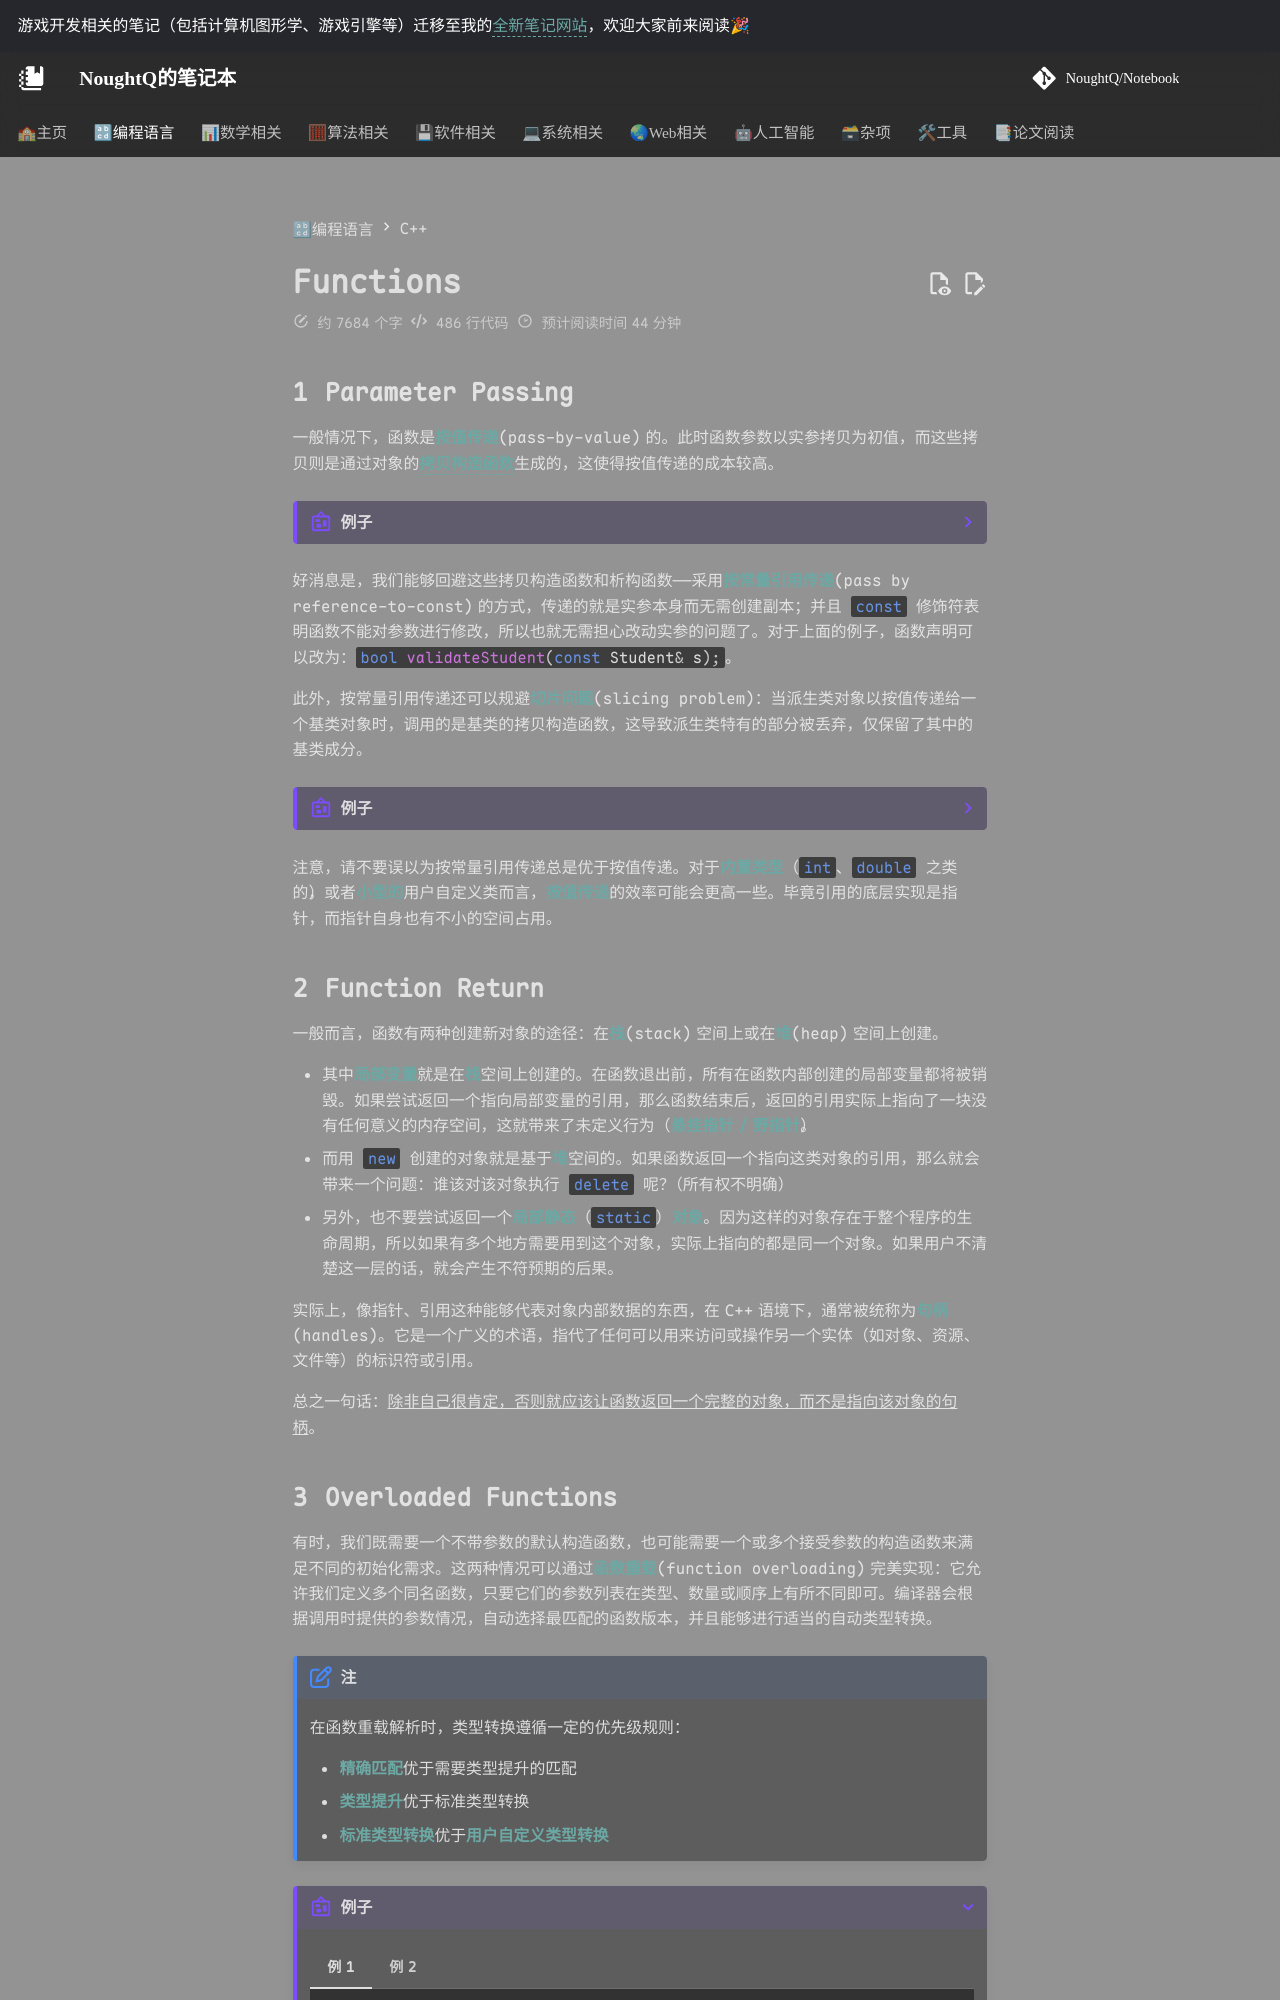

repository: NoughtQ/notebook · page: lang/cpp/4.html · generator: mkdocs

---
counter: true
---

# Functions

## Parameter Passing

一般情况下，函数是**按值传递**(pass-by-value)的。此时函数参数以实参拷贝为初值，而这些拷贝则是通过对象的[**拷贝构造函数**](5.md#copy-ctors)生成的，这使得按值传递的成本较高。

??? example "例子"

    === "问题"

        ```cpp
        class Person {
        public:
            Person();
            virtual ~Person();
            ...
        private:
            std::string name;
            std::string address;
        };

        class Student : public Person {
        public:
            Student();
            ~Student();
        private:
            std::string schoolName;
            std::string schoolAddress;
        }
        ```

        考虑以下代码：

        ```cpp hl_lines="3"
        bool validateStudent(Student s);
        Student plato;
        bool platoIsOK = validateStudent(plato);
        ```

        高亮处函数被调用时，会有多少拷贝构造函数和析构函数的调用呢？

    === "答案"

        6次拷贝构造函数 + 6次析构函数！

        以拷贝构造函数为例：
        
        - 按值传入 `plato` 时显然会调用一次 `Student` 类的拷贝构造函数
        - 而调用 `Student` 类的拷贝构造函数的时候会用到基类 `Person` 的拷贝构造函数
        - 此外，`Student` 的 2 个字段以及 `Person` 的 2 个字段在创建时也要调用各自的拷贝构造函数

        有多少（拷贝）构造函数调用，就应该有多少析构函数被调用。

好消息是，我们能够回避这些拷贝构造函数和析构函数——采用**按常量引用传递**(pass by reference-to-const)的方式，传递的就是实参本身而无需创建副本；并且 `#!cpp const` 修饰符表明函数不能对参数进行修改，所以也就无需担心改动实参的问题了。对于上面的例子，函数声明可以改为：`#!cpp bool validateStudent(const Student& s);`。

此外，按常量引用传递还可以规避**切片问题**(slicing problem)：当派生类对象以按值传递给一个基类对象时，调用的是基类的拷贝构造函数，这导致派生类特有的部分被丢弃，仅保留了其中的基类成分。

??? example "例子"

    考虑以下类：

    ```cpp
    class Window {
    public:
        ...
        std::string name() const;
        virtual void display() const;
    };
    class WindowWithScrollBars : public Window {
    public:
        ...
        virtual void display() const;
    };
    ```

    现在有一个打印窗口名称的函数：

    ```cpp
    void printNameAndDisplay(Window w) {
        std::cout << w.name();
        w.display();
    }
    ```

    如果将一个 `WindowWithScrollBars` 的对象传给该函数：

    ```cpp
    WindowWithScrollBars wwsb;
    printNameAndDisplay(wwsb);
    ```

    那么该函数调用的不是 `WindowWithScrollBars` 的 `display` 方法，而是 `Window` 的 `display` 方法——这就是一种切片问题。

    解决方法是将按值传递改为按常量引用传递：

    ```cpp
    void printNameAndDisplay(const Window& w) {
        std::cout << w.name();
        w.display();
    }
    ```

注意，请不要误以为按常量引用传递总是优于按值传递。对于**内置类型**（`#!cpp int`、`#!cpp double` 之类的），或者**小型的**用户自定义类而言，**按值传递**的效率可能会更高一些。毕竟引用的底层实现是指针，而指针自身也有不小的空间占用。


## Function Return

一般而言，函数有两种创建新对象的途径：在**栈**(stack)空间上或在**堆**(heap)空间上创建。

- 其中**局部变量**就是在**栈**空间上创建的。在函数退出前，所有在函数内部创建的局部变量都将被销毁。如果尝试返回一个指向局部变量的引用，那么函数结束后，返回的引用实际上指向了一块没有任何意义的内存空间，这就带来了未定义行为（**悬挂指针/野指针**）。
- 而用 `#!cpp new` 创建的对象就是基于**堆**空间的。如果函数返回一个指向这类对象的引用，那么就会带来一个问题：谁该对该对象执行 `#!cpp delete` 呢？（所有权不明确）
- 另外，也不要尝试返回一个**局部静态**（`#!cpp static`）**对象**。因为这样的对象存在于整个程序的生命周期，所以如果有多个地方需要用到这个对象，实际上指向的都是同一个对象。如果用户不清楚这一层的话，就会产生不符预期的后果。

实际上，像指针、引用这种能够代表对象内部数据的东西，在 C++ 语境下，通常被统称为**句柄**(handles)。它是一个广义的术语，指代了任何可以用来访问或操作另一个实体（如对象、资源、文件等）的标识符或引用。 

总之一句话：<u>除非自己很肯定，否则就应该让函数返回一个完整的对象，而不是指向该对象的句柄</u>。


## Overloaded Functions

有时，我们既需要一个不带参数的默认构造函数，也可能需要一个或多个接受参数的构造函数来满足不同的初始化需求。这两种情况可以通过**函数重载**(function overloading)完美实现：它允许我们定义多个同名函数，只要它们的参数列表在类型、数量或顺序上有所不同即可。编译器会根据调用时提供的参数情况，自动选择最匹配的函数版本，并且能够进行适当的自动类型转换。

!!! note "注"

    在函数重载解析时，类型转换遵循一定的优先级规则：
    
    - **精确匹配**优于需要类型提升的匹配
    - **类型提升**优于标准类型转换
    - **标准类型转换**优于**用户自定义类型转换**

???+ example "例子"

    === "例1"

        ```cpp
        void print(char * str, int width); // #1
        void print(double d, int width);   // #2
        void print(long l, int width);     // #3
        void print(int i, int width);      // #4
        void print(char *str);             // #5
        print("Pancakes", 15);
        print("Syrup");
        print(1999.0, 10);
        print(1999, 12);
        print(1999L, 15);
        ```

    === "例2"

        ```cpp
        void f(short i);
        void f(double d);
        f('a');
        f(2);
        f(2L);
        f(3.2);
        ```

        注意：这段代码无法通过编译，因为前3个函数调用都没有精确匹配的函数版本，因此会进行自动类型转换，然而这种转换存在**歧义**(ambiguity)。就拿 `#!cpp f('a')` 为例，它既可以转换为 `#!cpp short` 类型，也可以转换为 `#!cpp double` 类型，因此编译器无法决定到底转换到哪种类型，因而报错。

!!! warning "注意"

    **析构函数**不得被重载！
